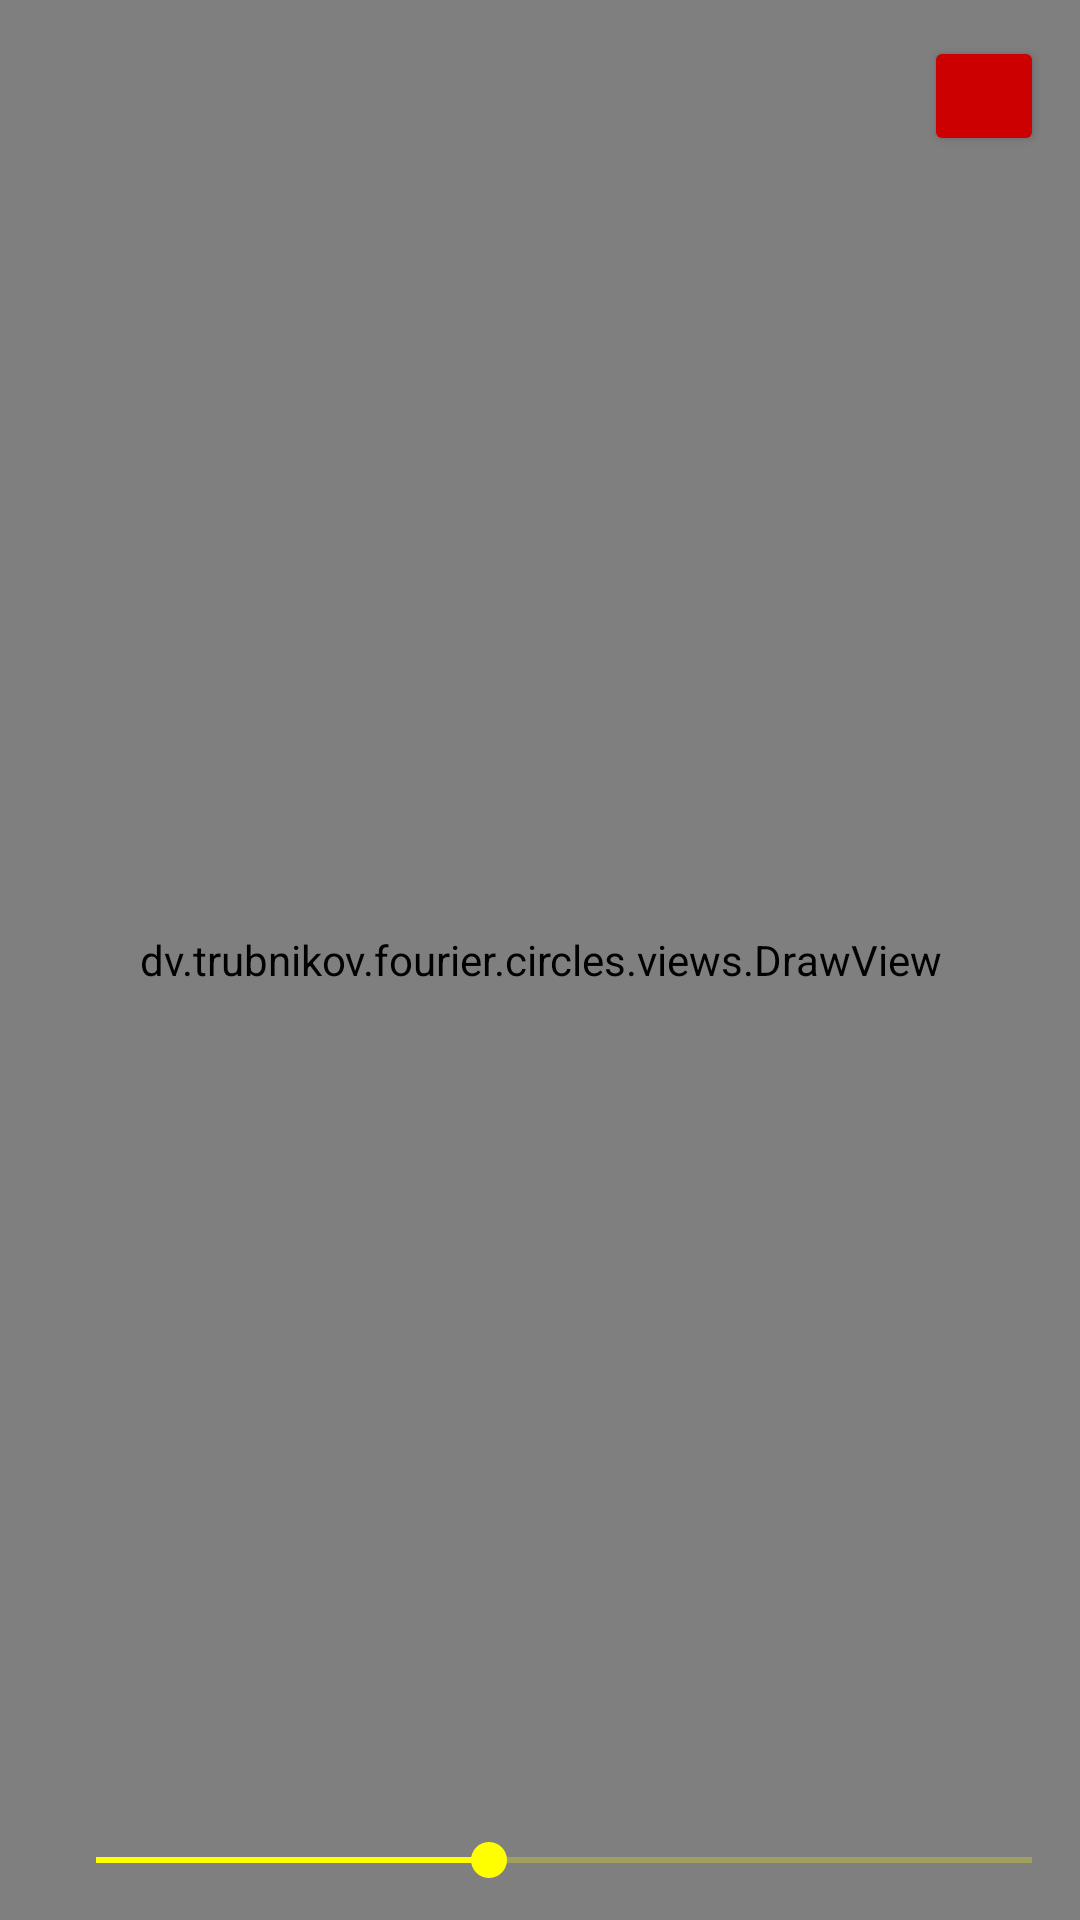

Android layout source for this screen:
<!-- AndroidManifest.xml: application theme Theme.FourierCircles -->
<!-- res/layout/main_activity.xml -->
<?xml version="1.0" encoding="utf-8"?>
<androidx.constraintlayout.widget.ConstraintLayout xmlns:android="http://schemas.android.com/apk/res/android"
    xmlns:app="http://schemas.android.com/apk/res-auto"
    xmlns:tools="http://schemas.android.com/tools"
    android:layout_width="match_parent"
    android:layout_height="match_parent">

    <dv.trubnikov.fourier.circles.views.VectorView
        android:id="@+id/vector_view"
        android:layout_width="match_parent"
        android:layout_height="match_parent"
        android:visibility="gone" />

    <dv.trubnikov.fourier.circles.views.DrawView
        android:id="@+id/draw_view"
        android:layout_width="match_parent"
        android:layout_height="match_parent" />

    <TextView
        android:id="@+id/vector_count_text"
        android:layout_width="wrap_content"
        android:layout_height="wrap_content"
        android:layout_marginStart="16dp"
        android:textColor="@color/vector_color"
        android:textSize="20sp"
        app:layout_constraintBottom_toBottomOf="@id/vector_count_seekbar"
        app:layout_constraintStart_toStartOf="parent"
        app:layout_constraintTop_toTopOf="@+id/vector_count_seekbar"
        tools:text="5" />

    <androidx.appcompat.widget.AppCompatSeekBar
        android:id="@+id/vector_count_seekbar"
        android:layout_width="0dp"
        android:layout_height="40dp"
        android:max="100"
        android:progress="42"
        android:progressBackgroundTint="@color/vector_color"
        android:progressTint="@color/vector_color"
        android:thumbTint="@color/vector_color"
        app:layout_constraintBottom_toBottomOf="@+id/draw_view"
        app:layout_constraintEnd_toEndOf="parent"
        app:layout_constraintStart_toEndOf="@+id/vector_count_text" />

    <Button
        android:id="@+id/restart_button"
        android:layout_width="40dp"
        android:layout_height="40dp"
        android:layout_margin="12dp"
        android:backgroundTint="@android:color/holo_red_dark"
        app:layout_constraintEnd_toEndOf="parent"
        app:layout_constraintTop_toTopOf="parent" />

</androidx.constraintlayout.widget.ConstraintLayout>
<!-- resources referenced by this layout -->
<resources>
  <color name="vector_color">#FFFFFF00</color>
  <style name="Theme.FourierCircles" parent="Theme.MaterialComponents.DayNight.DarkActionBar">
          
          <item name="colorPrimary">@color/purple_500</item>
          <item name="colorPrimaryVariant">@color/purple_700</item>
          <item name="colorOnPrimary">@color/white</item>
          
          <item name="colorSecondary">@color/teal_200</item>
          <item name="colorSecondaryVariant">@color/teal_700</item>
          <item name="colorOnSecondary">@color/black</item>
          
          <item name="android:statusBarColor" tools:targetApi="l">?attr/colorPrimaryVariant</item>
          
      </style>
  <color name="purple_500">#FF6200EE</color>
  <color name="purple_700">#FF3700B3</color>
  <color name="white">#FFFFFFFF</color>
  <color name="teal_200">#FF03DAC5</color>
  <color name="teal_700">#FF018786</color>
  <color name="black">#FF000000</color>
</resources>
